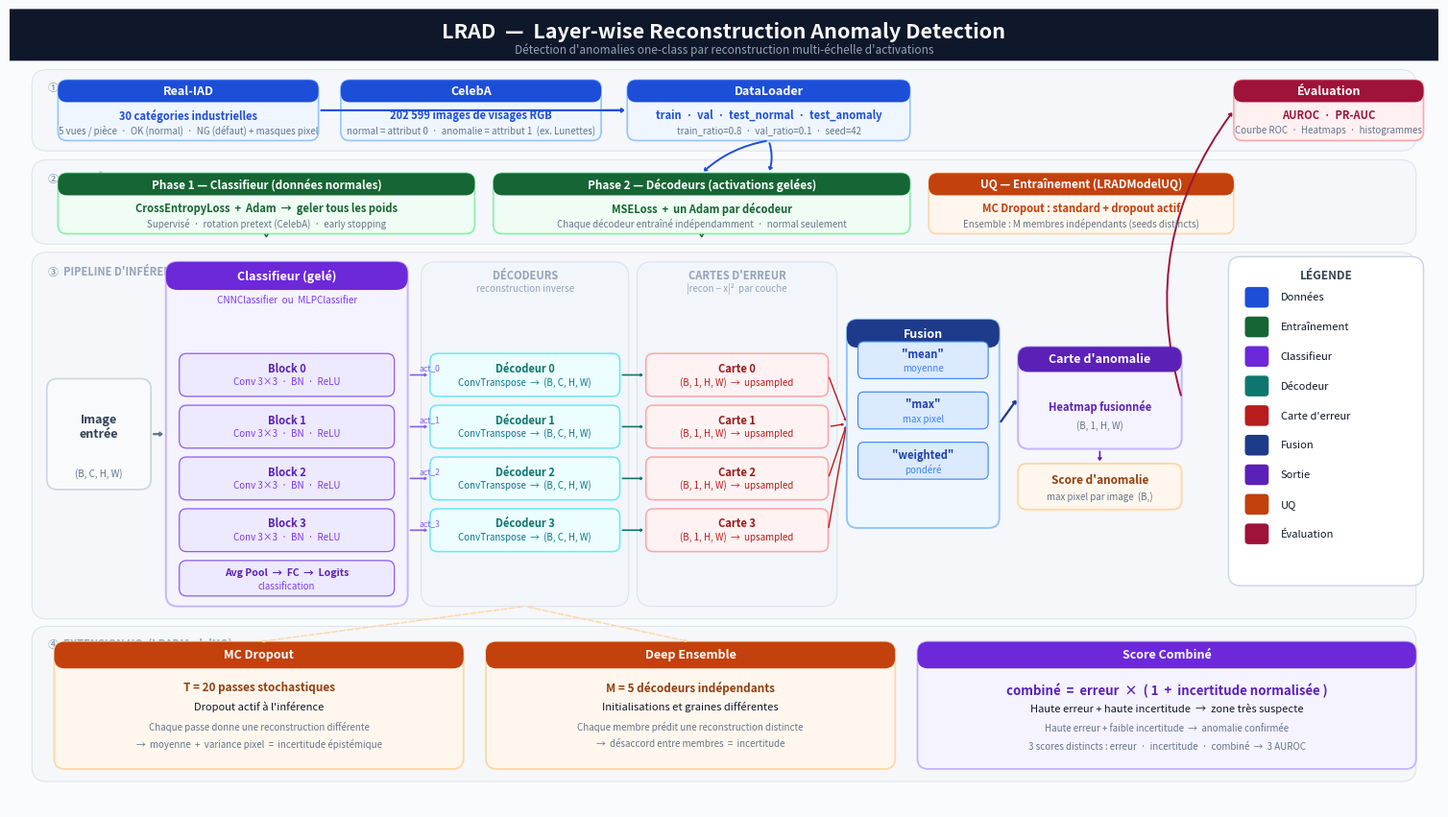

The matplotlib source for this figure: (Note: this script raises an exception after producing the figure.)
"""Génère le diagramme d'architecture LRAD — fond blanc, épuré."""
import matplotlib
matplotlib.use('Agg')
import matplotlib.pyplot as plt
from matplotlib.patches import FancyBboxPatch
import numpy as np

DPI = 200
FW, FH = 19.2, 10.8   # → 3840 × 2160 px

fig, ax = plt.subplots(figsize=(FW, FH), dpi=DPI)
for spine in ax.spines.values():
    spine.set_visible(False)
ax.set_facecolor('#FAFBFC')
fig.patch.set_facecolor('#FAFBFC')
ax.set_xlim(0, FW)
ax.set_ylim(0, FH)
ax.axis('off')

# ── Palette ──────────────────────────────────────────────────────────────────
DATA   = '#1D4ED8'; DATA_L  = '#EFF6FF'; DATA_B  = '#93C5FD'
CLF    = '#6D28D9'; CLF_L   = '#F5F3FF'; CLF_B   = '#C4B5FD'
DEC    = '#0F766E'; DEC_L   = '#ECFEFF'; DEC_B   = '#67E8F9'
ERR    = '#B91C1C'; ERR_L   = '#FEF2F2'; ERR_B   = '#FCA5A5'
FUS    = '#1E3A8A'; FUS_L   = '#EFF6FF'; FUS_B   = '#93C5FD'
UQ_C   = '#C2410C'; UQ_L    = '#FFF7ED'; UQ_B    = '#FED7AA'
TRN    = '#166534'; TRN_L   = '#F0FDF4'; TRN_B   = '#86EFAC'
EVL    = '#9F1239'; EVL_L   = '#FFF1F2'; EVL_B   = '#FDA4AF'
OUT    = '#5B21B6'; OUT_L   = '#F5F3FF'; OUT_B   = '#C4B5FD'
ARROW  = '#64748B'
SEC    = '#F1F5F9'; SEC_B   = '#CBD5E1'
TXT_W  = '#FFFFFF'; TXT_D   = '#0F172A'; TXT_G   = '#64748B'

# ── Helpers ───────────────────────────────────────────────────────────────────
def blk(x, y, w, h, fc, ec, lw=1.4, rad=0.12, z=2, alpha=1.0):
    ax.add_patch(FancyBboxPatch(
        (x, y), w, h,
        boxstyle=f"round,pad=0,rounding_size={rad}",
        facecolor=fc, edgecolor=ec, linewidth=lw,
        zorder=z, clip_on=False, alpha=alpha,
    ))

def t(x, y, s, fs=9, fw='bold', col=TXT_D, ha='center', va='center', z=5, **kw):
    ax.text(x, y, s, ha=ha, va=va, fontsize=fs, fontweight=fw,
            color=col, zorder=z, **kw)

def sub(x, y, s, fs=7, col=TXT_G, ha='center', va='center', z=5, **kw):
    ax.text(x, y, s, ha=ha, va=va, fontsize=fs, fontweight='normal',
            color=col, zorder=z, **kw)

def arr(x1, y1, x2, y2, col=ARROW, lw=1.6, hw=0.11, hl=0.14, z=3,
        cs='arc3,rad=0.0'):
    ax.annotate('', xy=(x2, y2), xytext=(x1, y1),
                arrowprops=dict(
                    arrowstyle=f"->,head_width={hw},head_length={hl}",
                    color=col, lw=lw,
                    connectionstyle=cs,
                ), zorder=z)

def darr(x1, y1, x2, y2, col=UQ_B, lw=1.1):
    ax.annotate('', xy=(x2, y2), xytext=(x1, y1),
                arrowprops=dict(
                    arrowstyle="->,head_width=0.07,head_length=0.10",
                    color=col, lw=lw, linestyle='dashed',
                ), zorder=3)

def sec_bg(x, y, w, h, label='', z=1):
    ax.add_patch(FancyBboxPatch(
        (x, y), w, h,
        boxstyle="round,pad=0,rounding_size=0.20",
        facecolor=SEC, edgecolor=SEC_B, linewidth=0.8,
        zorder=z, clip_on=False, alpha=0.55,
    ))
    if label:
        ax.text(x + 0.22, y + h - 0.15, label,
                ha='left', va='top', fontsize=8, fontweight='bold',
                color='#94A3B8', zorder=z + 1)

def header_strip(x, y, w, h_strip, color, label, fs=9, rad=0.12, z=3):
    """Full-width colored header inside a box."""
    ax.add_patch(FancyBboxPatch(
        (x, y + h_strip - 0.001), w, 0.001,  # invisible: clip top corners
        boxstyle="square,pad=0", facecolor='none', edgecolor='none', zorder=z-1,
    ))
    # Draw a rectangle that shares top radius with parent
    ax.add_patch(FancyBboxPatch(
        (x, y), w, h_strip,
        boxstyle=f"round,pad=0,rounding_size={rad}",
        facecolor=color, edgecolor=color, linewidth=0,
        zorder=z, clip_on=False,
    ))
    t(x + w/2, y + h_strip/2, label, fs=fs, col=TXT_W, z=z+1)

# ════════════════════════════════════════════════════════════════════════════
#  TITRE
# ════════════════════════════════════════════════════════════════════════════
blk(0, FH - 0.70, FW, 0.70, '#0F172A', '#0F172A', lw=0, rad=0, z=2)
t(FW/2, FH - 0.30, "LRAD  —  Layer-wise Reconstruction Anomaly Detection",
  fs=15.5, col='#F8FAFC', fw='bold')
t(FW/2, FH - 0.55, "Détection d'anomalies one-class par reconstruction multi-échelle d'activations",
  fs=8.5, col='#94A3B8', fw='normal')

# ════════════════════════════════════════════════════════════════════════════
#  SECTION A — DONNÉES
# ════════════════════════════════════════════════════════════════════════════
sec_bg(0.3, 8.88, FW - 0.6, 1.10, label='①  DONNÉES')

BY = 9.02; BH = 0.82; HS = 0.30  # box y, height, header strip height

# Real-IAD ──────────────────────────────────────────────────────────────────
RX = 0.65; RW = 3.50
blk(RX, BY, RW, BH, DATA_L, DATA_B, lw=1.2)
header_strip(RX, BY + BH - HS, RW, HS, DATA, "Real-IAD", fs=9)
t(RX + RW/2, BY + 0.34, "30 catégories industrielles", fs=8, col=DATA, fw='semibold')
sub(RX + RW/2, BY + 0.14, "5 vues / pièce  ·  OK (normal)  ·  NG (défaut) + masques pixel")

# CelebA ─────────────────────────────────────────────────────────────────────
CX = 4.45; CW = 3.50
blk(CX, BY, CW, BH, DATA_L, DATA_B, lw=1.2)
header_strip(CX, BY + BH - HS, CW, HS, DATA, "CelebA", fs=9)
t(CX + CW/2, BY + 0.34, "202 599 images de visages RGB", fs=8, col=DATA, fw='semibold')
sub(CX + CW/2, BY + 0.14, "normal = attribut 0  ·  anomalie = attribut 1  (ex. Lunettes)")

# Arrows → DataLoader ─────────────────────────────────────────────────────
DLX = 8.30; DLW = 3.80
arr(RX + RW, BY + BH/2, DLX, BY + BH/2, col=DATA, lw=1.5)
arr(CX + CW, BY + BH/2, DLX, BY + BH/2, col=DATA, lw=1.5)

# DataLoader ──────────────────────────────────────────────────────────────
blk(DLX, BY, DLW, BH, DATA_L, DATA_B, lw=1.2)
header_strip(DLX, BY + BH - HS, DLW, HS, DATA, "DataLoader", fs=9)
t(DLX + DLW/2, BY + 0.34, "train  ·  val  ·  test_normal  ·  test_anomaly", fs=8, col=DATA, fw='semibold')
sub(DLX + DLW/2, BY + 0.14, "train_ratio=0.8  ·  val_ratio=0.1  ·  seed=42")

# Evaluation ──────────────────────────────────────────────────────────────
EVX = 16.45; EVW = 2.55
blk(EVX, BY, EVW, BH, EVL_L, EVL_B, lw=1.2)
header_strip(EVX, BY + BH - HS, EVW, HS, EVL, "Évaluation", fs=9)
t(EVX + EVW/2, BY + 0.34, "AUROC  ·  PR-AUC", fs=8, col=EVL, fw='semibold')
sub(EVX + EVW/2, BY + 0.14, "Courbe ROC  ·  Heatmaps  ·  histogrammes")

# ════════════════════════════════════════════════════════════════════════════
#  SECTION B — ENTRAÎNEMENT
# ════════════════════════════════════════════════════════════════════════════
sec_bg(0.3, 7.62, FW - 0.6, 1.14, label='②  ENTRAÎNEMENT  (deux phases)')

TY = 7.76; TH = 0.82

# Phase 1 ─────────────────────────────────────────────────────────────────
blk(0.65, TY, 5.60, TH, TRN_L, TRN_B, lw=1.2)
header_strip(0.65, TY + TH - HS, 5.60, HS, TRN, "Phase 1 — Classifieur (données normales)", fs=8.5)
t(0.65 + 2.80, TY + 0.34, "CrossEntropyLoss  +  Adam  →  geler tous les poids", fs=8, col=TRN, fw='semibold')
sub(0.65 + 2.80, TY + 0.14, "Supervisé  ·  rotation pretext (CelebA)  ·  early stopping")

# Phase 2 ─────────────────────────────────────────────────────────────────
blk(6.50, TY, 5.60, TH, TRN_L, TRN_B, lw=1.2)
header_strip(6.50, TY + TH - HS, 5.60, HS, TRN, "Phase 2 — Décodeurs (activations gelées)", fs=8.5)
t(6.50 + 2.80, TY + 0.34, "MSELoss  +  un Adam par décodeur", fs=8, col=TRN, fw='semibold')
sub(6.50 + 2.80, TY + 0.14, "Chaque décodeur entraîné indépendamment  ·  normal seulement")

# UQ Phase (training note) ─────────────────────────────────────────────────
blk(12.35, TY, 4.10, TH, UQ_L, UQ_B, lw=1.2)
header_strip(12.35, TY + TH - HS, 4.10, HS, UQ_C, "UQ — Entraînement (LRADModelUQ)", fs=8.5)
t(12.35 + 2.05, TY + 0.34, "MC Dropout : standard + dropout actif", fs=8, col=UQ_C, fw='semibold')
sub(12.35 + 2.05, TY + 0.14, "Ensemble : M membres indépendants (seeds distincts)")

# Arrows: DataLoader → training
arr(DLX + DLW/2, BY, DLX + DLW/2, TY + TH, col=DATA, lw=1.4,
    cs='arc3,rad=-0.18')
arr(DLX + DLW/2, BY, 6.50 + 2.80, TY + TH, col=DATA, lw=1.4,
    cs='arc3,rad=0.15')

# Training → pipeline (down arrows)
arr(0.65 + 2.80, TY, 0.65 + 2.80, TY - 0.05, col=TRN, lw=1.0)
arr(6.50 + 2.80, TY, 6.50 + 2.80, TY - 0.05, col=TRN, lw=1.0)

# ════════════════════════════════════════════════════════════════════════════
#  SECTION C — PIPELINE D'INFÉRENCE
# ════════════════════════════════════════════════════════════════════════════
sec_bg(0.3, 2.55, FW - 0.6, 4.96, label="③  PIPELINE D'INFÉRENCE  (LRADModel)")

# ── Image d'entrée ───────────────────────────────────────────────────────
IX = 0.50; IY = 4.30; IW = 1.40; IH = 1.50
blk(IX, IY, IW, IH, '#F8FAFC', '#CBD5E1', lw=1.2, rad=0.14)
t(IX + IW/2, IY + IH/2 + 0.20, "Image", fs=9, col='#334155')
t(IX + IW/2, IY + IH/2, "entrée", fs=9, col='#334155')
sub(IX + IW/2, IY + 0.22, "(B, C, H, W)")

# Arrow: image → classifier
arr(IX + IW, IY + IH/2, 2.10, IY + IH/2, col=ARROW)

# ── CLASSIFIEUR GELÉ ─────────────────────────────────────────────────────
CFL_X = 2.10; CFL_Y = 2.72; CFL_W = 3.25; CFL_H = 4.66
blk(CFL_X, CFL_Y, CFL_W, CFL_H, CLF_L, CLF_B, lw=1.4, rad=0.16, z=2)
header_strip(CFL_X, CFL_Y + CFL_H - 0.38, CFL_W, 0.38, CLF,
             "Classifieur (gelé)", fs=9, rad=0.16)
sub(CFL_X + CFL_W/2, CFL_Y + CFL_H - 0.52,
    "CNNClassifier  ou  MLPClassifier", fs=7.2, col='#7C3AED')

# 4 CNN blocks inside classifier
BLK_H = 0.58; BLK_GAP = 0.12
# layout bottom-up: pool+fc at bottom, then blocks 3,2,1,0 above
pool_y = CFL_Y + 0.14
blk(CFL_X + 0.18, pool_y, CFL_W - 0.36, 0.48, '#EDE9FE', '#8B5CF6', lw=0.9, rad=0.10, z=3)
t(CFL_X + CFL_W/2, pool_y + 0.32, "Avg Pool  →  FC  →  Logits", fs=7.5, col='#5B21B6', z=4)
sub(CFL_X + CFL_W/2, pool_y + 0.13, "classification", col='#7C3AED', z=4)

clf_blk_bot = pool_y + 0.48 + BLK_GAP  # bottom of block 3
clf_blk_ys = []  # y of bottom edge for blocks 3,2,1,0
for i in range(4):
    by = clf_blk_bot + i * (BLK_H + BLK_GAP)
    clf_blk_ys.append(by)
    blk(CFL_X + 0.18, by, CFL_W - 0.36, BLK_H, '#EDE9FE', '#8B5CF6',
        lw=0.9, rad=0.10, z=3)
    t(CFL_X + CFL_W/2, by + BLK_H - 0.20, f"Block {3-i}", fs=8, col='#5B21B6', z=4)
    sub(CFL_X + CFL_W/2, by + 0.20, "Conv 3×3  ·  BN  ·  ReLU", col='#7C3AED', z=4)

# act mid-y: block 3-i at clf_blk_ys[i]
act_mids = [by + BLK_H/2 for by in clf_blk_ys]
# Block 0 is at top (clf_blk_ys[3]), its act_mid is highest y

# ── DÉCODEURS ────────────────────────────────────────────────────────────
DEC_X = 5.65; DEC_W = 2.55
sec_bg(DEC_X - 0.12, CFL_Y, DEC_W + 0.24, CFL_H, label='', z=1)
t(DEC_X + DEC_W/2, CFL_Y + CFL_H - 0.18, "DÉCODEURS", fs=8, col='#94A3B8', fw='bold', z=4)
sub(DEC_X + DEC_W/2, CFL_Y + CFL_H - 0.36, "reconstruction inverse", col='#94A3B8', z=4)

for i in range(4):
    dy = clf_blk_ys[i]
    blk(DEC_X, dy, DEC_W, BLK_H, DEC_L, DEC_B, lw=1.1, rad=0.10, z=3)
    t(DEC_X + DEC_W/2, dy + BLK_H - 0.20, f"Décodeur {3-i}", fs=8, col='#0F766E', z=4)
    sub(DEC_X + DEC_W/2, dy + 0.20, "ConvTranspose  →  (B, C, H, W)", col='#0E7490', z=4)
    # Arrow from classifier block to decoder
    arr(CFL_X + CFL_W, act_mids[i], DEC_X, dy + BLK_H/2,
        col='#8B5CF6', lw=1.2, hw=0.07, hl=0.10)
    sub(CFL_X + CFL_W + 0.15, act_mids[i] + 0.10, f"act_{3-i}", fs=6.2, col='#8B5CF6',
        ha='left', z=5)

# ── CARTES D'ERREUR ───────────────────────────────────────────────────────
ERR_X = 8.55; ERR_W = 2.45
sec_bg(ERR_X - 0.12, CFL_Y, ERR_W + 0.24, CFL_H, label='', z=1)
t(ERR_X + ERR_W/2, CFL_Y + CFL_H - 0.18, "CARTES D'ERREUR", fs=8, col='#94A3B8', fw='bold', z=4)
sub(ERR_X + ERR_W/2, CFL_Y + CFL_H - 0.36, "|recon − x|²  par couche", col='#94A3B8', z=4)

for i in range(4):
    dy = clf_blk_ys[i]
    blk(ERR_X, dy, ERR_W, BLK_H, ERR_L, ERR_B, lw=1.1, rad=0.10, z=3)
    t(ERR_X + ERR_W/2, dy + BLK_H - 0.20, f"Carte {3-i}", fs=8, col='#991B1B', z=4)
    sub(ERR_X + ERR_W/2, dy + 0.20, "(B, 1, H, W)  →  upsampled", col='#B91C1C', z=4)
    arr(DEC_X + DEC_W, dy + BLK_H/2, ERR_X, dy + BLK_H/2,
        col=DEC, lw=1.2, hw=0.07, hl=0.10)

# ── FUSION ────────────────────────────────────────────────────────────────
FX = 11.25; FY = 3.78; FW_ = 2.05; FH_ = 2.82
# arrows from error maps to fusion
for i in range(4):
    arr(ERR_X + ERR_W, clf_blk_ys[i] + BLK_H/2, FX, FY + FH_/2,
        col=ERR, lw=1.0, hw=0.06, hl=0.09)

blk(FX, FY, FW_, FH_, FUS_L, FUS_B, lw=1.4, rad=0.14, z=3)
header_strip(FX, FY + FH_ - 0.38, FW_, 0.38, FUS, "Fusion", fs=9, rad=0.14, z=4)
sub(FX + FW_/2, FY + FH_ - 0.52, "multi-échelle", col='#1E40AF', z=4)

fmodes = [("mean", "moyenne"), ("max", "max pixel"), ("weighted", "pondéré")]
for j, (mode, desc) in enumerate(fmodes):
    my = FY + FH_ - 0.80 - j * 0.68
    blk(FX + 0.15, my, FW_ - 0.30, 0.50, '#DBEAFE', '#3B82F6', lw=0.8, rad=0.08, z=4)
    t(FX + FW_/2, my + 0.33, f'"{mode}"', fs=8, col='#1E40AF', z=5)
    sub(FX + FW_/2, my + 0.14, desc, col='#3B82F6', z=5)

# ── CARTE FUSIONNÉE + SCORE ────────────────────────────────────────────────
OX = 13.55; OH = 1.38
OY = FY + FH_/2 - OH/2 + 0.35
arr(FX + FW_, FY + FH_/2, OX, OY + OH/2, col=FUS, lw=1.6)

blk(OX, OY, 2.2, OH, OUT_L, OUT_B, lw=1.4, rad=0.14, z=3)
header_strip(OX, OY + OH - 0.34, 2.2, 0.34, OUT, "Carte d'anomalie", fs=9, rad=0.14, z=4)
t(OX + 1.1, OY + 0.58, "Heatmap fusionnée", fs=8, col=OUT, fw='semibold', z=4)
sub(OX + 1.1, OY + 0.32, "(B, 1, H, W)", z=4)

# Score
SC_Y = OY - 0.82
blk(OX, SC_Y, 2.2, 0.62, UQ_L, UQ_B, lw=1.4, rad=0.12, z=3)
t(OX + 1.1, SC_Y + 0.40, "Score d'anomalie", fs=8.5, col='#92400E', z=4)
sub(OX + 1.1, SC_Y + 0.18, "max pixel par image  (B,)", z=4)
arr(OX + 1.1, OY, OX + 1.1, SC_Y + 0.62, col=OUT, lw=1.2)

# Arrow: anomaly output → evaluation
arr(OX + 2.2, OY + OH/2, EVX, BY + BH/2, col=EVL, lw=1.4, cs='arc3,rad=-0.25')

# ════════════════════════════════════════════════════════════════════════════
#  SECTION D — EXTENSION UQ
# ════════════════════════════════════════════════════════════════════════════
sec_bg(0.3, 0.35, FW - 0.6, 2.10, label='④  EXTENSION UQ  (LRADModelUQ)')

UY = 0.52; UH = 1.72

# MC Dropout ──────────────────────────────────────────────────────────────
UX1 = 0.60; UW1 = 5.50
blk(UX1, UY, UW1, UH, UQ_L, UQ_B, lw=1.3, rad=0.14)
header_strip(UX1, UY + UH - 0.36, UW1, 0.36, UQ_C, "MC Dropout", fs=9, rad=0.14)
t(UX1 + UW1/2, UY + UH - 0.62, "T = 20 passes stochastiques", fs=8.5, col='#92400E', fw='semibold', z=4)
t(UX1 + UW1/2, UY + 0.85, "Dropout actif à l'inférence", fs=8, col=TXT_D, fw='normal', z=4)
sub(UX1 + UW1/2, UY + 0.58, "Chaque passe donne une reconstruction différente", z=4)
sub(UX1 + UW1/2, UY + 0.34, "→  moyenne  +  variance pixel  =  incertitude épistémique", z=4)

# Deep Ensemble ──────────────────────────────────────────────────────────
UX2 = 6.40; UW2 = 5.50
blk(UX2, UY, UW2, UH, UQ_L, UQ_B, lw=1.3, rad=0.14)
header_strip(UX2, UY + UH - 0.36, UW2, 0.36, UQ_C, "Deep Ensemble", fs=9, rad=0.14)
t(UX2 + UW2/2, UY + UH - 0.62, "M = 5 décodeurs indépendants", fs=8.5, col='#92400E', fw='semibold', z=4)
t(UX2 + UW2/2, UY + 0.85, "Initialisations et graines différentes", fs=8, col=TXT_D, fw='normal', z=4)
sub(UX2 + UW2/2, UY + 0.58, "Chaque membre prédit une reconstruction distincte", z=4)
sub(UX2 + UW2/2, UY + 0.34, "→  désaccord entre membres  =  incertitude", z=4)

# Score combiné ──────────────────────────────────────────────────────────
UX3 = 12.20; UW3 = 6.70
blk(UX3, UY, UW3, UH, '#F5F3FF', CLF_B, lw=1.3, rad=0.14)
header_strip(UX3, UY + UH - 0.36, UW3, 0.36, CLF, "Score Combiné", fs=9, rad=0.14)
t(UX3 + UW3/2, UY + UH - 0.65,
  "combiné  =  erreur  ×  ( 1  +  incertitude normalisée )",
  fs=9.5, col='#5B21B6', fw='bold', style='italic', z=4)
t(UX3 + UW3/2, UY + 0.82, "Haute erreur + haute incertitude  →  zone très suspecte", fs=8, col=TXT_D, fw='normal', z=4)
sub(UX3 + UW3/2, UY + 0.55, "Haute erreur + faible incertitude  →  anomalie confirmée", z=4)
sub(UX3 + UW3/2, UY + 0.30, "3 scores distincts : erreur  ·  incertitude  ·  combiné  →  3 AUROC", z=4)

# Dashed arrows: pipeline → UQ
darr(DEC_X + DEC_W/2, CFL_Y, UX1 + UW1/2, UY + UH, col=UQ_B)
darr(DEC_X + DEC_W/2, CFL_Y, UX2 + UW2/2, UY + UH, col=UQ_B)

# ════════════════════════════════════════════════════════════════════════════
#  LÉGENDE
# ════════════════════════════════════════════════════════════════════════════
LX = 16.38; LY = 3.00; LW = 2.62; LH = 4.45
blk(LX, LY, LW, LH, 'white', SEC_B, lw=1.0, rad=0.16)
t(LX + LW/2, LY + LH - 0.26, "LÉGENDE", fs=8.5, col='#334155')

legend = [
    (DATA,  'Données'),
    (TRN,   'Entraînement'),
    (CLF,   'Classifieur'),
    (DEC,   'Décodeur'),
    (ERR,   'Carte d\'erreur'),
    (FUS,   'Fusion'),
    (OUT,   'Sortie'),
    (UQ_C,  'UQ'),
    (EVL,   'Évaluation'),
]
for k, (col, name) in enumerate(legend):
    ley = LY + LH - 0.60 - k * 0.40
    ax.add_patch(FancyBboxPatch(
        (LX + 0.22, ley - 0.09), 0.32, 0.28,
        boxstyle="round,pad=0,rounding_size=0.05",
        facecolor=col, edgecolor='none', zorder=6,
    ))
    ax.text(LX + 0.70, ley + 0.05, name, ha='left', va='center',
            fontsize=8, color=TXT_D, zorder=7)

# ════════════════════════════════════════════════════════════════════════════
#  SAVE
# ════════════════════════════════════════════════════════════════════════════
OUT_PATH = '/home/ybahaddo/lrad/docs/architecture_4k.png'
fig.savefig(OUT_PATH, dpi=DPI, facecolor='#FAFBFC')
print(f"Saved → {OUT_PATH}  ({int(FW*DPI)} × {int(FH*DPI)} px)")
plt.close(fig)
